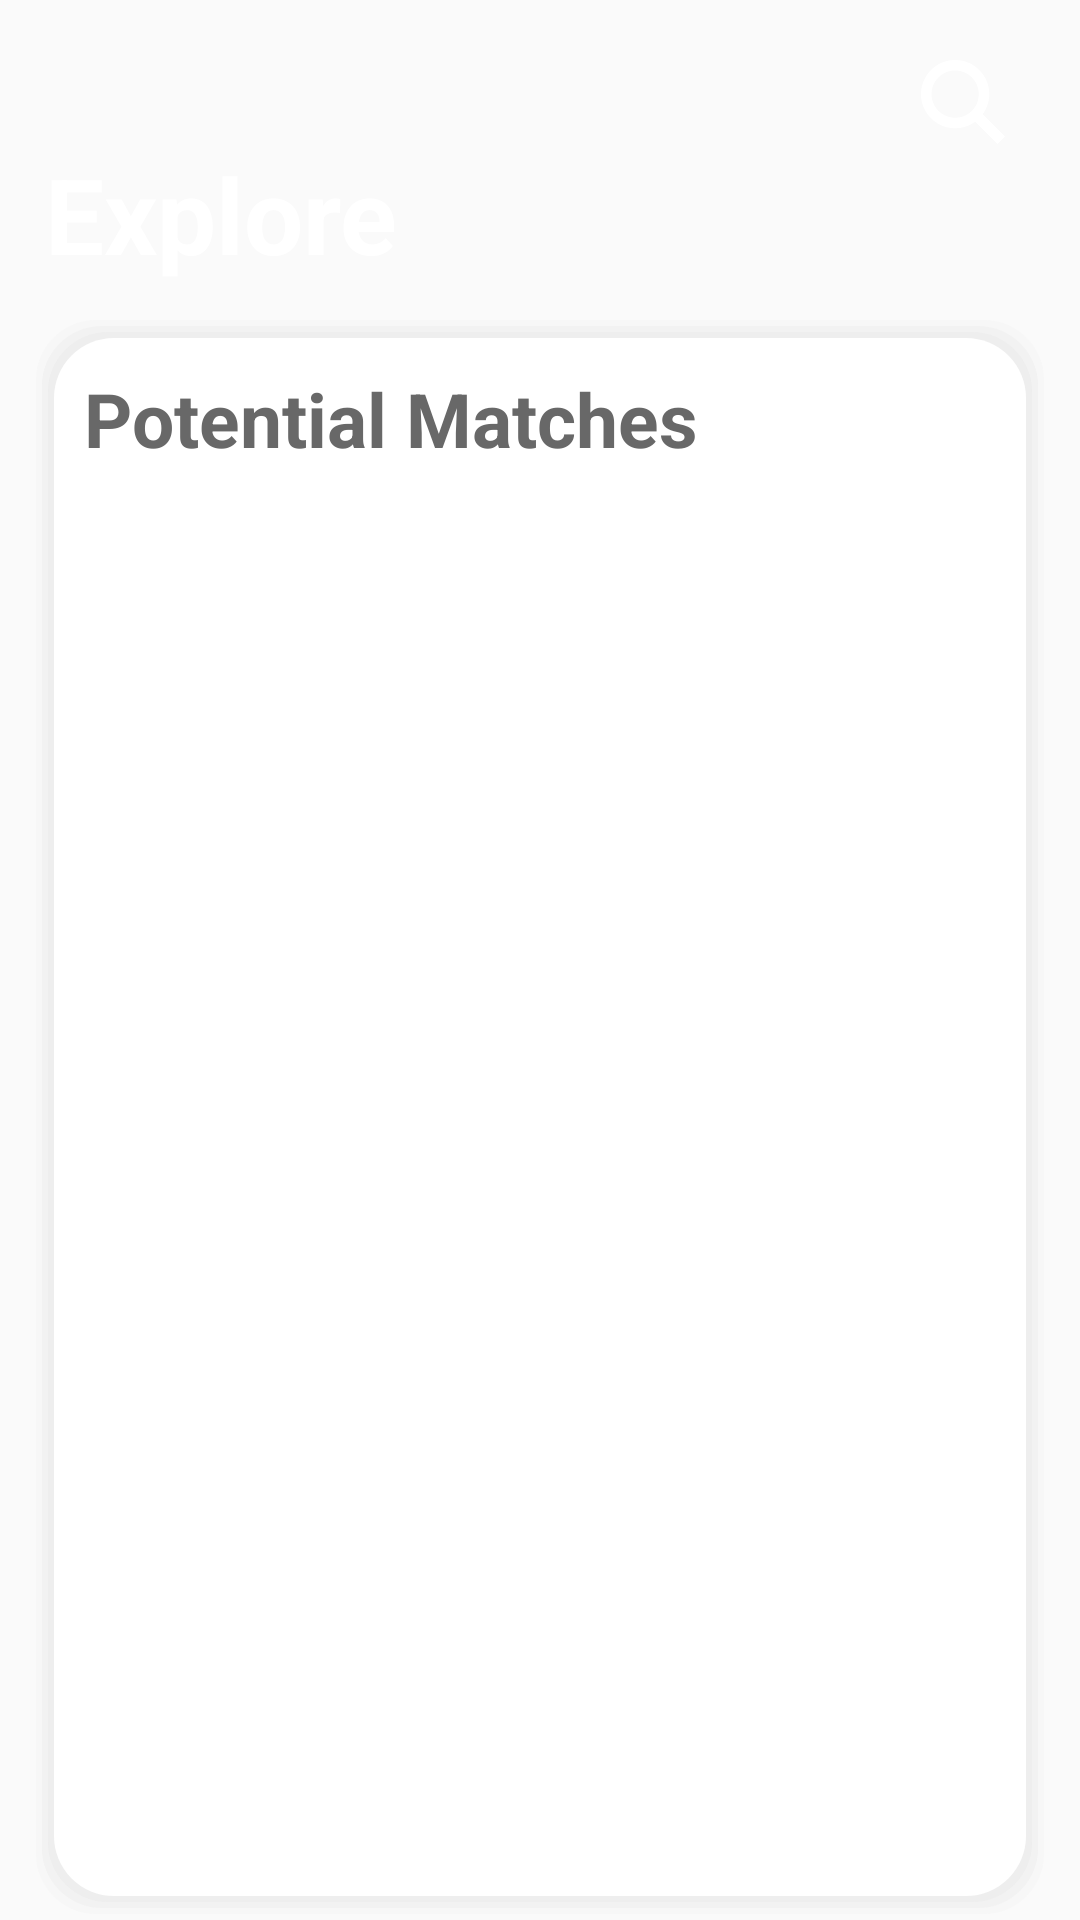

Write the Android layout XML for this screen, with the resource values it uses.
<!-- AndroidManifest.xml: application theme AppTheme -->
<!-- res/layout/fragment_explore.xml -->
<?xml version="1.0" encoding="utf-8"?>
<androidx.constraintlayout.widget.ConstraintLayout xmlns:android="http://schemas.android.com/apk/res/android"
    xmlns:app="http://schemas.android.com/apk/res-auto"
    xmlns:tools="http://schemas.android.com/tools"
    android:layout_width="match_parent"
    android:layout_height="match_parent"
    android:background="@drawable/fragments_background">

    <ScrollView
        android:layout_width="match_parent"
        android:layout_height="match_parent"
        android:fillViewport="true">

        <androidx.constraintlayout.widget.ConstraintLayout
            android:layout_width="match_parent"
            android:layout_height="wrap_content">

            <RelativeLayout
                android:id="@+id/rel_explore"
                android:layout_width="match_parent"
                android:layout_height="wrap_content"
                app:layout_constraintTop_toTopOf="parent"
                app:layout_constraintLeft_toLeftOf="parent"
                app:layout_constraintRight_toRightOf="parent">


                <ImageButton
                    android:id="@+id/search_btn"
                    android:layout_width="wrap_content"
                    android:layout_height="wrap_content"
                    android:src="@drawable/search_icon"
                    android:background="@color/transparent"
                    android:layout_alignParentEnd="true"
                    android:layout_alignParentRight="true"
                    android:layout_marginRight="25dp"
                    android:layout_marginEnd="25dp"
                    android:layout_marginTop="20dp"/>

                <TextView
                    android:id="@+id/tv_explore"
                    android:layout_width="wrap_content"
                    android:layout_height="wrap_content"
                    android:text="@string/title_explore"
                    android:textColor="@color/white"
                    android:layout_below="@id/search_btn"
                    android:layout_marginLeft="15dp"
                    android:layout_marginStart="15dp"
                    android:textSize="35sp"
                    android:textStyle="bold"/>

            </RelativeLayout>

            <androidx.constraintlayout.widget.ConstraintLayout
                android:id="@+id/ly_explore_constraint"
                android:layout_width="match_parent"
                android:layout_height="0dp"
                android:layout_marginStart="10dp"
                android:layout_marginLeft="10dp"
                android:layout_marginTop="10dp"
                android:layout_marginEnd="10dp"
                android:layout_marginRight="10dp"
                android:background="@drawable/background_white_rounded"
                android:paddingBottom="30dp"
                app:layout_constraintBottom_toBottomOf="parent"
                app:layout_constraintEnd_toEndOf="parent"
                app:layout_constraintStart_toStartOf="parent"
                app:layout_constraintTop_toBottomOf="@id/rel_explore">

                <ProgressBar
                    android:id="@+id/loading_users"
                    android:layout_width="wrap_content"
                    android:layout_height="wrap_content"
                    android:visibility="gone"
                    app:layout_constraintBottom_toBottomOf="parent"
                    app:layout_constraintEnd_toEndOf="parent"
                    app:layout_constraintStart_toStartOf="parent"
                    app:layout_constraintTop_toTopOf="parent" />

                <TextView
                    android:id="@+id/tv_potential_matches"
                    android:layout_width="wrap_content"
                    android:layout_height="wrap_content"
                    android:layout_marginStart="10dp"
                    android:layout_marginLeft="10dp"
                    android:layout_marginTop="10dp"
                    android:text="@string/potential_matches"
                    android:textColor="@color/gray"
                    android:textSize="25sp"
                    android:textStyle="bold"
                    app:layout_constraintLeft_toLeftOf="parent"
                    app:layout_constraintTop_toTopOf="parent" />


                <androidx.recyclerview.widget.RecyclerView
                    android:id="@+id/explore_users_list"
                    android:layout_width="match_parent"
                    android:layout_height="0dp"
                    android:layout_marginLeft="10dp"
                    android:layout_marginTop="10dp"
                    android:layout_marginRight="10dp"
                    app:layout_constraintBottom_toBottomOf="parent"
                    app:layout_constraintLeft_toLeftOf="parent"
                    app:layout_constraintRight_toRightOf="parent"
                    app:layout_constraintTop_toBottomOf="@id/tv_potential_matches" />

            </androidx.constraintlayout.widget.ConstraintLayout>



        </androidx.constraintlayout.widget.ConstraintLayout>


    </ScrollView>

</androidx.constraintlayout.widget.ConstraintLayout>
<!-- resources referenced by this layout -->
<resources>
  <color name="gray">#686868</color>
  <color name="transparent">#00FFFFFF</color>
  <color name="white">#ffffff</color>
  <!-- drawable background_white_rounded (drawable) -->
  <?xml version="1.0" encoding="utf-8"?>
  <layer-list xmlns:android="http://schemas.android.com/apk/res/android">
  
      
      <item>
          <shape>
              <padding
                  android:bottom="2dp"
                  android:left="2dp"
                  android:right="2dp"
                  android:top="2dp" />
              <solid android:color="#00CCCCCC" />
              <corners android:radius="20dp" />
          </shape>
      </item>
      <item>
          <shape>
              <padding
                  android:bottom="2dp"
                  android:left="2dp"
                  android:right="2dp"
                  android:top="2dp" />
              <solid android:color="#10CCCCCC" />
              <corners android:radius="20dp" />
          </shape>
      </item>
      <item>
          <shape>
              <padding
                  android:bottom="2dp"
                  android:left="2dp"
                  android:right="2dp"
                  android:top="2dp" />
              <solid android:color="#20CCCCCC" />
              <corners android:radius="20dp" />
          </shape>
      </item>
  
      <item>
          <shape>
              <padding
                  android:bottom="2dp"
                  android:left="2dp"
                  android:right="2dp"
                  android:top="2dp" />
              <solid android:color="#20CCCCCC" />
              <corners android:radius="20dp" />
          </shape>
      </item>
  
      
      <item>
          <shape>
              <solid android:color="@android:color/white" />
              <corners android:radius="20dp" />
          </shape>
      </item>
  </layer-list>
  <!-- drawable fragments_background (drawable) -->
  <?xml version="1.0" encoding="utf-8"?>
  <layer-list xmlns:android="http://schemas.android.com/apk/res/android">
  
      <item android:bottom="300dp" android:drawable="@drawable/header_bg">
  
  
      </item>
      <item android:top="200dp" android:drawable="@drawable/background_white"/>
  </layer-list>
  <!-- drawable search_icon: png bitmap (drawable-hdpi, 664 bytes) -->
  <string name="potential_matches">Potential Matches</string>
  <string name="title_explore">Explore</string>
  <style name="AppTheme" parent="Theme.AppCompat.Light.NoActionBar">
          
          <item name="colorPrimary">@color/colorPrimary</item>
          <item name="colorPrimaryDark">@color/colorPrimaryDark</item>
          <item name="colorAccent">@color/colorAccent</item>
          <item name="windowActionBar">false</item>
          <item name="windowNoTitle">true</item>
          <item name="android:actionBarSize">0dp</item>
          <item name="android:windowDisablePreview">true</item>
          <item name="android:windowIsTranslucent">true</item>
      </style>
  <!-- drawable header_bg: png bitmap (drawable-hdpi, 80929 bytes) -->
  <color name="colorPrimary">#4B7FEE</color>
  <color name="colorPrimaryDark">#964574</color>
  <color name="colorAccent">#D81B60</color>
</resources>
